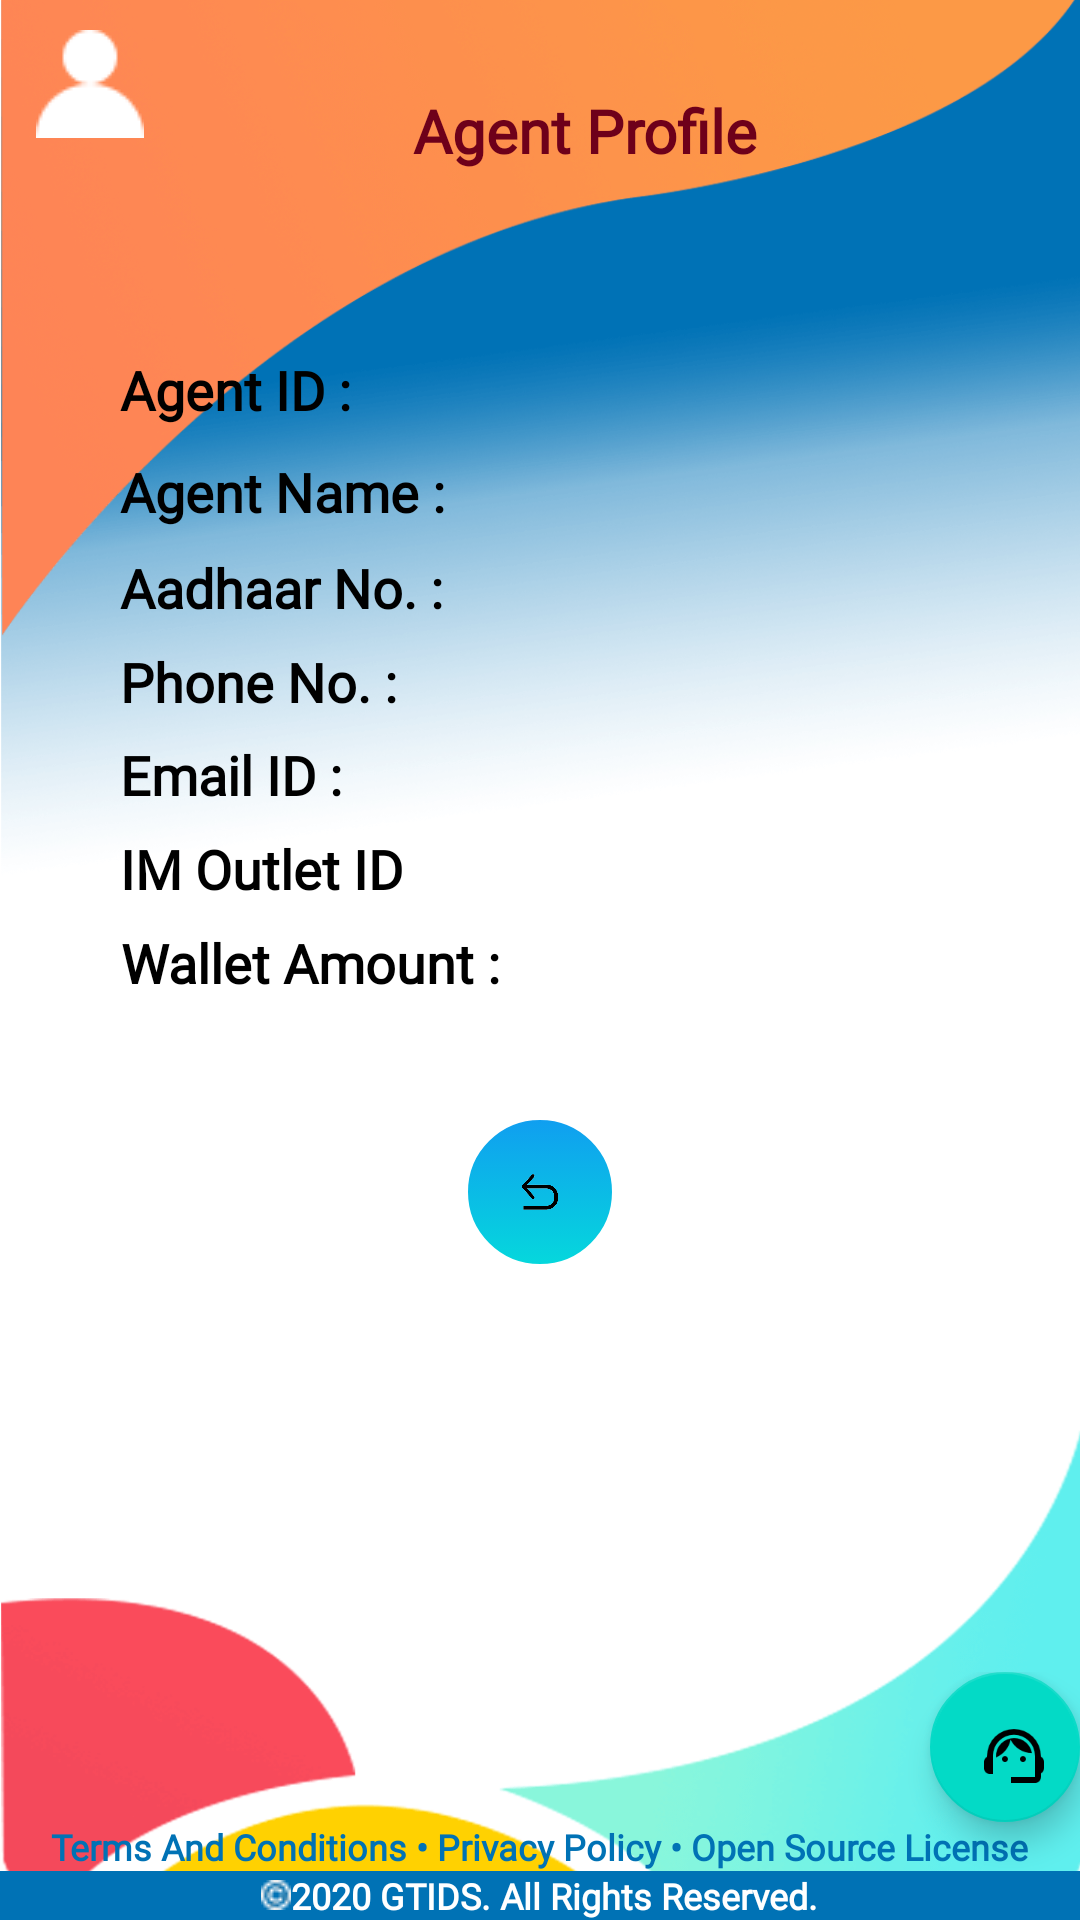

Produce the Android XML layout that renders to this screen, including the resource entries it uses.
<!-- AndroidManifest.xml: application theme AppTheme.NoActionBar -->
<!-- res/layout/activity_agent_profile.xml -->
<?xml version="1.0" encoding="utf-8"?>
<LinearLayout xmlns:android="http://schemas.android.com/apk/res/android"
    android:layout_width="match_parent"
    android:layout_height="match_parent"
    xmlns:app="http://schemas.android.com/apk/res-auto"
    xmlns:tools="http://schemas.android.com/tools"
    android:orientation="vertical"
    android:layout_gravity="center"

    android:background="@drawable/bg1"
    tools:context=".agent_login.activity_AgentsProfile"
    >
    <LinearLayout
        android:layout_width="match_parent"
        android:layout_height="80dp"
        android:orientation="horizontal"
        android:layout_gravity="center">

        <ImageView
            android:id="@+id/deposit"
            android:layout_width="60dp"
            android:layout_height="wrap_content"
            android:padding="10dp"
            app:srcCompat="@drawable/profile" />
        <TextView
            android:layout_width="match_parent"
            android:layout_height="wrap_content"
            android:text="Agent Profile"
            android:gravity="center"
            android:layout_marginTop="30dp"
            android:layout_marginRight="30dp"
            android:fontFamily="@font/bentham"
            android:textColor="@color/maroon"
            android:textStyle="bold"
            android:textSize="20sp"
            />
        


    </LinearLayout>


    <LinearLayout
        android:layout_width="match_parent"
        android:layout_height="wrap_content"
        android:layout_margin="20dp"
        android:layout_marginTop="30dp"
        android:orientation="vertical"
        android:padding="10dp">

        <LinearLayout
            android:layout_width="wrap_content"
            android:layout_height="wrap_content"
            android:layout_marginLeft="10dp"
            android:layout_marginTop="10dp"
            android:orientation="horizontal">

            <TextView
                android:id="@+id/tv_agid"
                android:layout_width="match_parent"
                android:layout_height="wrap_content"
                android:fontFamily="@font/bentham"
                android:gravity="center"
                android:includeFontPadding="false"
                android:text="Agent ID : "
                android:textColor="#000000"
                android:textSize="18sp"
                android:textStyle="bold" />


            <TextView
                android:id="@+id/agent_id"
                android:layout_width="wrap_content"
                android:layout_height="wrap_content"
                android:fontFamily="sans-serif"
                android:singleLine="true"
                android:textColor="@color/grayblack"
                android:textColorHint="#70050505"
                android:textSize="16sp" />
        </LinearLayout>

        <LinearLayout
            android:layout_width="wrap_content"
            android:layout_height="wrap_content"
            android:layout_marginLeft="10dp"
            android:layout_marginTop="10dp"
            android:orientation="horizontal">

            <TextView
                android:id="@+id/tv_agname"
                android:layout_width="match_parent"
                android:layout_height="wrap_content"
                android:fontFamily="@font/bentham"
                android:gravity="center"
                android:includeFontPadding="false"
                android:text="Agent Name : "
                android:textColor="#000000"
                android:textSize="18sp"
                android:textStyle="bold" />


            <TextView
                android:id="@+id/agent_name"
                android:layout_width="wrap_content"
                android:layout_height="wrap_content"
                android:fontFamily="@font/bentham"
                android:singleLine="true"
                android:textColor="@color/grayblack"
                android:textColorHint="#70050505"
                android:textSize="18sp" />
        </LinearLayout>

        <LinearLayout
            android:layout_width="wrap_content"
            android:layout_height="wrap_content"
            android:layout_marginLeft="10dp"
            android:layout_marginTop="10dp"
            android:orientation="horizontal">

            <TextView
                android:id="@+id/tv_agadhar"
                android:layout_width="match_parent"
                android:layout_height="wrap_content"
                android:fontFamily="@font/bentham"
                android:gravity="center"
                android:includeFontPadding="false"
                android:text="Aadhaar No. : "
                android:textColor="#000000"
                android:textSize="18sp"
                android:textStyle="bold" />


            <TextView
                android:id="@+id/agent_aadhar"
                android:layout_width="wrap_content"
                android:layout_height="wrap_content"
                android:fontFamily="sans-serif"
                android:singleLine="true"
                android:textColor="@color/grayblack"
                android:textColorHint="#70050505"
                android:textSize="16sp" />
        </LinearLayout>


        <LinearLayout
            android:layout_width="wrap_content"
            android:layout_height="wrap_content"
            android:layout_marginLeft="10dp"
            android:layout_marginTop="10dp"
            android:orientation="horizontal">

            <TextView
                android:id="@+id/tv_phone"
                android:layout_width="match_parent"
                android:layout_height="wrap_content"
                android:fontFamily="@font/bentham"
                android:gravity="center"
                android:includeFontPadding="false"
                android:text="Phone No. : "
                android:textColor="#000000"
                android:textSize="18sp"
                android:textStyle="bold" />


            <TextView
                android:id="@+id/agent_phone"
                android:layout_width="wrap_content"
                android:layout_height="wrap_content"
                android:fontFamily="sans-serif"
                android:singleLine="true"
                android:textColor="@color/grayblack"
                android:textColorHint="#70050505"
                android:textSize="14sp" />
        </LinearLayout>

        <LinearLayout
            android:layout_width="wrap_content"
            android:layout_height="wrap_content"
            android:layout_marginLeft="10dp"
            android:layout_marginTop="10dp"
            android:orientation="horizontal">


            <TextView
                android:id="@+id/tv_email"
                android:layout_width="match_parent"
                android:layout_height="wrap_content"
                android:fontFamily="@font/bentham"
                android:gravity="center"
                android:includeFontPadding="false"
                android:text="Email ID : "
                android:textColor="#000000"
                android:textSize="18sp"
                android:textStyle="bold" />

            <TextView
                android:id="@+id/agent_mail"
                android:layout_width="match_parent"
                android:layout_height="wrap_content"
                android:fontFamily="@font/bentham"
                android:singleLine="true"
                android:textColor="@color/grayblack"
                android:textColorHint="#70050505"
                android:textSize="15sp" />
        </LinearLayout>

        
        <LinearLayout
            android:layout_width="wrap_content"
            android:layout_height="wrap_content"
            android:layout_marginLeft="10dp"
            android:layout_marginTop="10dp"
            android:orientation="horizontal">

            <TextView
                android:id="@+id/aepsim_tv"
                android:layout_width="match_parent"
                android:layout_height="wrap_content"
                android:fontFamily="@font/bentham"
                android:gravity="center"
                android:includeFontPadding="false"
                android:text="IM Outlet ID "
                android:textColor="#000000"
                android:textSize="18sp"
                android:textStyle="bold" />


            <TextView
                android:id="@+id/aepsim"
                android:layout_width="wrap_content"
                android:layout_height="wrap_content"
                android:fontFamily="sans-serif"
                android:singleLine="true"
                android:textColor="@color/grayblack"
                android:textColorHint="#70050505"
                android:textSize="16sp" />
        </LinearLayout>

        <LinearLayout
            android:layout_width="wrap_content"
            android:layout_height="wrap_content"
            android:layout_marginLeft="10dp"
            android:layout_marginTop="10dp"
            android:orientation="horizontal">

            <TextView
                android:id="@+id/wallet_tv"
                android:layout_width="match_parent"
                android:layout_height="wrap_content"
                android:fontFamily="@font/bentham"
                android:gravity="center"
                android:includeFontPadding="false"
                android:text="Wallet Amount :"
                android:textColor="#000000"
                android:textSize="18sp"
                android:textStyle="bold" />


            <TextView
                android:id="@+id/walletamount"
                android:layout_width="wrap_content"
                android:layout_height="wrap_content"
                android:fontFamily="sans-serif"
                android:gravity="center"
                android:singleLine="true"
                android:textColor="@color/grayblack"
                android:textColorHint="#70050505"
                android:textSize="14sp" />
        </LinearLayout>
    </LinearLayout>

    <ImageView
        android:id="@+id/backimg"
        android:layout_width="50dp"
        android:layout_height="50dp"
        android:layout_marginTop="10dp"
        android:layout_gravity="center"
        android:background="@drawable/button3"
        app:srcCompat="@drawable/backarrow" />

    <include
        android:id="@+id/profile_footer"
        layout="@layout/footer_template"></include>
</LinearLayout>
<!-- res/layout/footer_template.xml (included above) -->
<?xml version="1.0" encoding="utf-8"?>
<RelativeLayout xmlns:android="http://schemas.android.com/apk/res/android"
    xmlns:app="http://schemas.android.com/apk/res-auto"
    xmlns:tools="http://schemas.android.com/tools"
    android:layout_width="match_parent"
    android:layout_height="wrap_content"
    >



    <LinearLayout
        android:id="@+id/footer"
        android:layout_width="match_parent"
        android:layout_height="wrap_content"
        android:layout_alignParentBottom="true"
        android:orientation="horizontal"
        android:gravity="center">

        <LinearLayout
            android:layout_width="match_parent"
            android:layout_height="wrap_content"
            android:orientation="vertical">
            
            <com.google.android.material.floatingactionbutton.FloatingActionButton
                android:id="@+id/fab"
                android:layout_width="50dp"
                android:layout_height="50dp"
                android:src="@drawable/support"
                android:layout_gravity="bottom|end"
                android:layout_margin="@dimen/fab_margin"/>


            <TextView
                android:layout_width="wrap_content"
                android:layout_height="wrap_content"
                android:layout_gravity="center"
                android:textSize="12dp"
                android:textColor="@color/colorPrimary"
                android:fontFamily="@font/bentham"
                android:textStyle="bold"
                android:text="Terms And Conditions • Privacy Policy • Open Source License"/>
            <LinearLayout
                android:layout_width="match_parent"
                android:layout_height="wrap_content"
                android:orientation="horizontal"
                android:layout_gravity="center"
                android:gravity="center"
                android:background="@color/colorPrimary">


                <ImageView
                    android:layout_width="10dp"
                    android:layout_height="10dp"
                    app:srcCompat="@drawable/copyright"
                    />

                <TextView
                    android:layout_width="wrap_content"
                    android:layout_height="wrap_content"
                    android:layout_gravity="center"
                    android:fontFamily="@font/bentham"
                    android:textStyle="bold"
                    android:textSize="12dp"
                    android:textColor="#fff"
                    android:text="@string/copyrights"/>
            </LinearLayout>
        </LinearLayout>

    </LinearLayout>

</RelativeLayout>
<!-- resources referenced by this layout -->
<resources>
  <color name="colorPrimary">#0072b5</color>
  <color name="grayblack">#424949 </color>
  <color name="grey_colour">#959695</color>
  <color name="maroon">#6e001a </color>
  <!-- drawable backarrow: png bitmap (drawable, 2459 bytes) -->
  <!-- drawable bg1: png bitmap (drawable, 110673 bytes) -->
  <!-- drawable button3 (drawable) -->
  <?xml version="1.0" encoding="utf-8"?>
  <selector xmlns:android="http://schemas.android.com/apk/res/android">
  
      <item android:state_pressed="true" >
          <shape android:shape="oval"  >
              <corners android:radius="15dip" />
              <stroke android:width="1dip" android:color="#fff" />
              <gradient android:angle="-90" android:startColor="@color/lightblue" android:endColor="@color/darkblue"  />
          </shape>
      </item>
      <item android:state_focused="true">
          <shape android:shape="oval"  >
              <corners android:radius="15dip" />
              <stroke android:width="1dip" android:color="@color/lightblue" />
              <solid android:color="@color/darkblue"/>
          </shape>
      </item>
      <item >
          <shape android:shape="oval"  >
              <corners android:radius="20dip" />
              <stroke android:width="1dip" android:color="#fff" />
              <gradient android:angle="90" android:startColor="@color/lightblue" android:endColor="@color/darkblue" />
          </shape>
      </item>
  
  </selector>
  <!-- drawable copyright: png bitmap (drawable, 333 bytes) -->
  <!-- drawable profile: png bitmap (drawable, 416 bytes) -->
  <!-- drawable support: png bitmap (drawable, 1170 bytes) -->
  <string name="copyrights">2020 GTIDS. All Rights Reserved.</string>
  <style name="AppTheme.NoActionBar">
          <item name="colorPrimary">@color/colorPrimary</item>
          <item name="colorPrimaryDark">@color/header</item>
          <item name="colorAccent">@color/colorAccent</item>
          <item name="windowActionBar">false</item>
          <item name="windowNoTitle">true</item>
      </style>
  <color name="lightblue">#05d8dc</color>
  <color name="darkblue">#109ef0</color>
  <color name="header">#554c85</color>
  <color name="colorAccent">#0072b5</color>
</resources>
